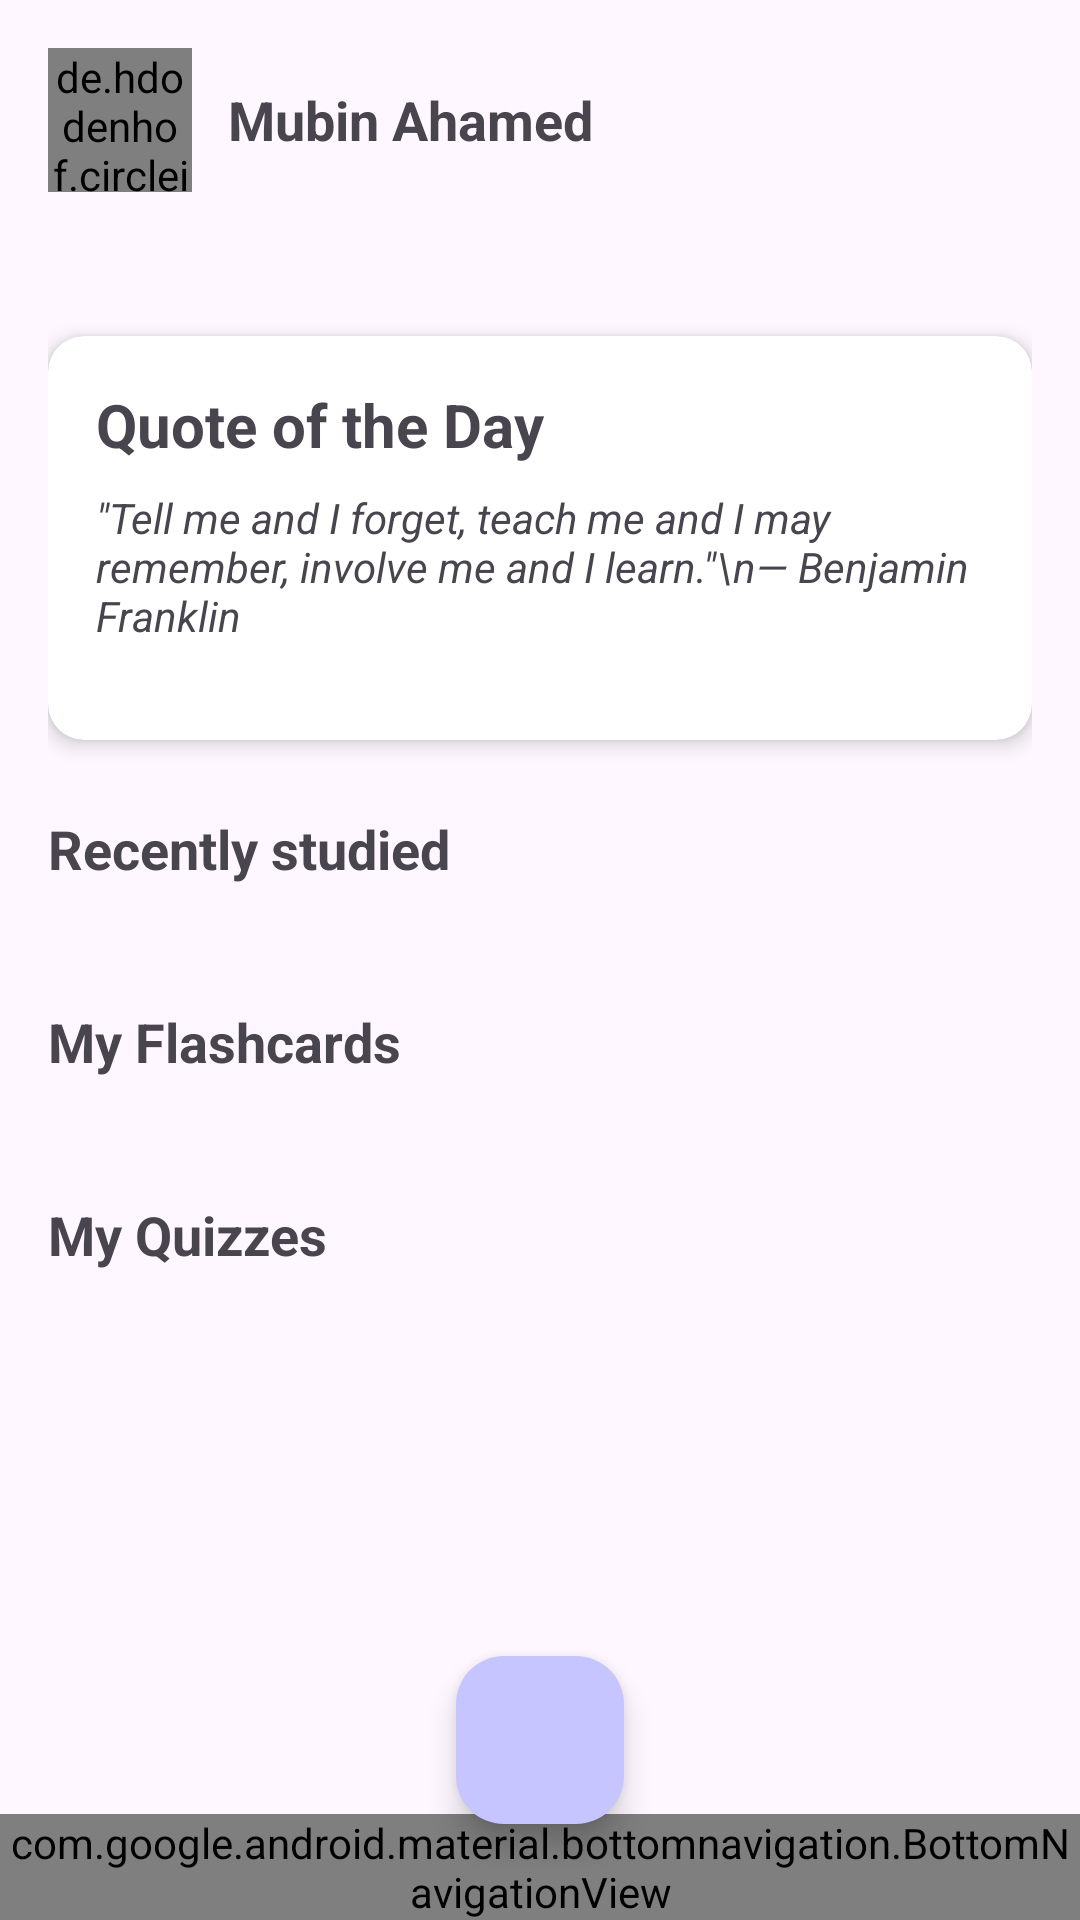

Android layout source for this screen:
<!-- AndroidManifest.xml: application theme Theme.SmartyPaws -->
<!-- res/layout/activity_main.xml -->
<?xml version="1.0" encoding="utf-8"?>
<androidx.coordinatorlayout.widget.CoordinatorLayout
    xmlns:android="http://schemas.android.com/apk/res/android"
    xmlns:app="http://schemas.android.com/apk/res-auto"
    android:layout_width="match_parent"
    android:layout_height="match_parent">

    <androidx.core.widget.NestedScrollView
        android:layout_width="match_parent"
        android:layout_height="match_parent"
        android:paddingBottom="72dp">

        <LinearLayout
            android:layout_width="match_parent"
            android:layout_height="wrap_content"
            android:orientation="vertical"
            android:padding="16dp">

            
            <LinearLayout
                android:layout_width="match_parent"
                android:layout_height="wrap_content"
                android:orientation="horizontal"
                android:gravity="center_vertical"
                android:layout_marginBottom="24dp">

                <de.hdodenhof.circleimageview.CircleImageView
                    android:id="@+id/profileImage"
                    android:layout_width="48dp"
                    android:layout_height="48dp"
                    android:src="@drawable/profile_placeholder"/>

                <TextView
                    android:id="@+id/name"
                    android:layout_width="wrap_content"
                    android:layout_height="wrap_content"
                    android:text="Mubin Ahamed"
                    android:textSize="18sp"
                    android:textStyle="bold"
                    android:layout_marginStart="12dp"/>
            </LinearLayout>

            
            
            <androidx.cardview.widget.CardView
                android:layout_width="match_parent"
                android:layout_height="wrap_content"
                android:layout_marginHorizontal="16dp"
                android:layout_marginTop="8dp"
                android:layout_marginBottom="16dp"
                app:cardCornerRadius="24dp"
                app:cardElevation="4dp">











            </androidx.cardview.widget.CardView>

            <androidx.cardview.widget.CardView
                android:layout_width="match_parent"
                android:layout_height="wrap_content"
                android:layout_marginBottom="24dp"
                app:cardCornerRadius="12dp"
                app:cardElevation="4dp">

                <LinearLayout
                    android:layout_width="match_parent"
                    android:layout_height="wrap_content"
                    android:orientation="vertical"
                    android:padding="16dp">

                    <TextView
                        android:layout_width="match_parent"
                        android:layout_height="wrap_content"
                        android:text="Quote of the Day"
                        android:textSize="20sp"
                        android:textStyle="bold"
                        android:layout_marginBottom="8dp"/>

                    <TextView
                        android:layout_width="match_parent"
                        android:layout_height="wrap_content"
                        android:text="&quot;Tell me and I forget, teach me and I may remember, involve me and I learn.&quot;\n— Benjamin Franklin"
                        android:textStyle="italic"
                        android:layout_marginBottom="16dp"/>

                </LinearLayout>
            </androidx.cardview.widget.CardView>

            
            <TextView
                android:layout_width="match_parent"
                android:layout_height="wrap_content"
                android:text="Recently studied"
                android:textSize="18sp"
                android:textStyle="bold"
                android:layout_marginBottom="16dp"/>

            <androidx.recyclerview.widget.RecyclerView
                android:id="@+id/recentlyStudiedRecyclerView"
                android:layout_width="match_parent"
                android:layout_height="wrap_content"
                android:layout_marginBottom="24dp"/>

            
            <TextView
                android:layout_width="match_parent"
                android:layout_height="wrap_content"
                android:text="My Flashcards"
                android:textSize="18sp"
                android:textStyle="bold"
                android:layout_marginBottom="16dp"/>

            <androidx.recyclerview.widget.RecyclerView
                android:id="@+id/myFlashcardsRecyclerView"
                android:layout_width="match_parent"
                android:layout_height="wrap_content"
                android:layout_marginBottom="24dp"/>

            
            <TextView
                android:layout_width="match_parent"
                android:layout_height="wrap_content"
                android:text="My Quizzes"
                android:textSize="18sp"
                android:textStyle="bold"
                android:layout_marginBottom="16dp"/>

            <androidx.recyclerview.widget.RecyclerView
                android:id="@+id/myQuizzesRecyclerView"
                android:layout_width="match_parent"
                android:layout_height="wrap_content"
                android:layout_marginBottom="24dp"/>

        </LinearLayout>

    </androidx.core.widget.NestedScrollView>

    
    <com.google.android.material.bottomnavigation.BottomNavigationView
        android:id="@+id/bottomNavigation"
        android:layout_width="match_parent"
        android:layout_height="wrap_content"
        android:layout_gravity="bottom"
        android:background="#FFFFFF"
        app:menu="@menu/bottom_nav_menu"/>

    
    <com.google.android.material.floatingactionbutton.FloatingActionButton
        android:id="@+id/fabAdd"
        android:layout_width="wrap_content"
        android:layout_height="wrap_content"
        android:layout_gravity="bottom|center"
        android:layout_marginBottom="32dp"
        android:contentDescription="@string/new_flashcard_or_quiz"
        android:src="@drawable/ic_add"
        app:backgroundTint="@color/light_purple"/>

</androidx.coordinatorlayout.widget.CoordinatorLayout>
<!-- resources referenced by this layout -->
<resources>
  <color name="light_purple">#C6C5FF</color>
  <!-- drawable ic_search: png bitmap (drawable, 580 bytes) -->
  <string name="new_flashcard_or_quiz">new flashcard or quiz</string>
  <style name="Theme.SmartyPaws" parent="Base.Theme.SmartyPaws" />
  <style name="Base.Theme.SmartyPaws" parent="Theme.Material3.DayNight.NoActionBar">
          
          
      </style>
</resources>
